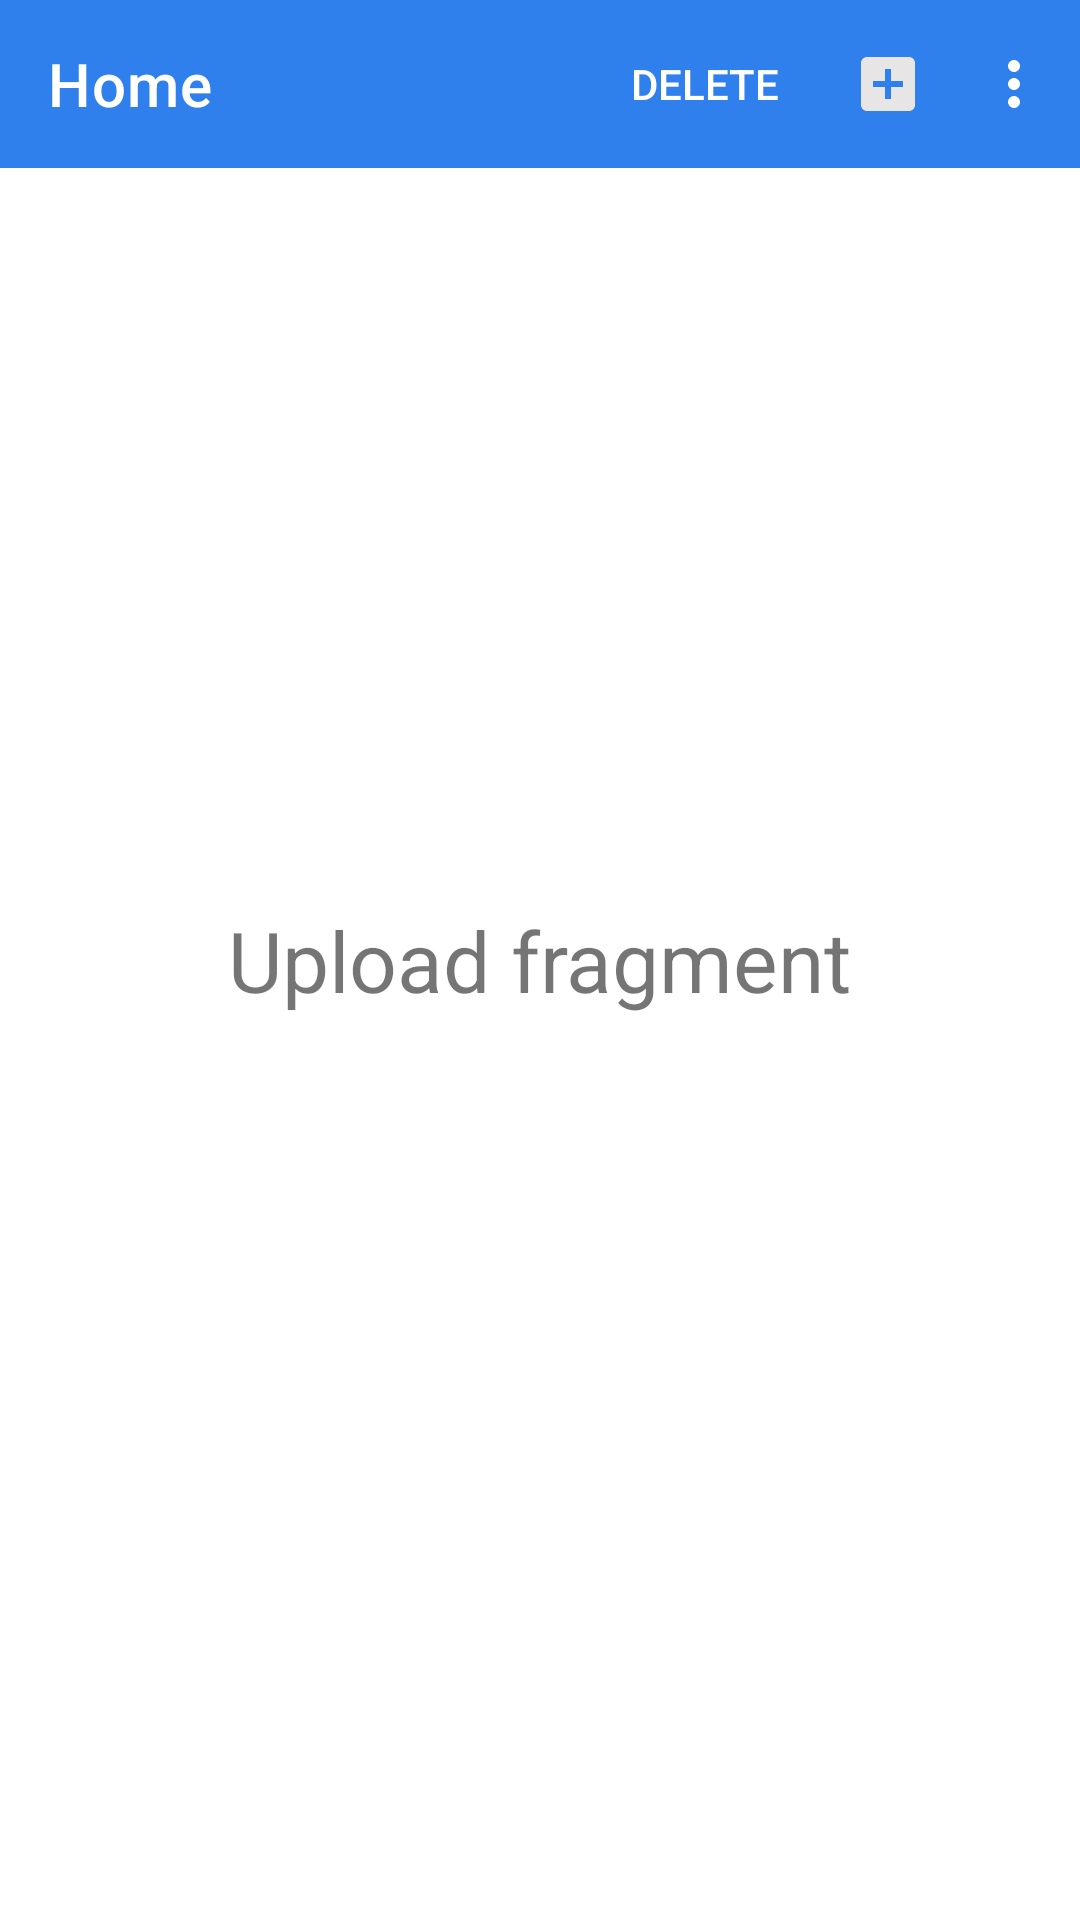

The Android layout XML behind this screen, and the referenced resources:
<!-- AndroidManifest.xml: application theme Theme.TripAppTCD0502 -->
<!-- res/layout/fragment_upload_cloud.xml -->
<?xml version="1.0" encoding="utf-8"?>
<FrameLayout xmlns:android="http://schemas.android.com/apk/res/android"
    xmlns:tools="http://schemas.android.com/tools"
    android:layout_width="match_parent"
    android:layout_height="match_parent"
    tools:context=".View.UploadCloudFragment">

    <include
        layout="@layout/tool_bar" />

    
    <TextView
        android:layout_width="wrap_content"
        android:layout_height="wrap_content"
        android:layout_gravity="center"
        android:textSize="28sp"
        android:text="@string/upload_blank_fragment" />

</FrameLayout>
<!-- res/layout/tool_bar.xml (included above) -->
<?xml version="1.0" encoding="utf-8"?>
<androidx.constraintlayout.widget.ConstraintLayout xmlns:android="http://schemas.android.com/apk/res/android"
    xmlns:tools="http://schemas.android.com/tools"
    android:layout_width="match_parent"
    android:layout_height="match_parent"
    xmlns:app="http://schemas.android.com/apk/res-auto">
    <com.google.android.material.appbar.AppBarLayout
        android:layout_width="match_parent"
        android:layout_height="wrap_content"
        tools:ignore="MissingConstraints">
        <com.google.android.material.appbar.MaterialToolbar
            android:id="@+id/topAppBar"
            android:layout_width="match_parent"
            android:layout_height="?attr/actionBarSize"
            app:title="@string/page_title"
            app:menu="@menu/top_app_bar"
            app:navigationIcon="@drawable/ic_menu"
            style="@style/Widget.MaterialComponents.Toolbar.Primary"
            />


    </com.google.android.material.appbar.AppBarLayout>

</androidx.constraintlayout.widget.ConstraintLayout>
<!-- resources referenced by this layout -->
<resources>
  <string name="page_title">Home</string>
  <string name="upload_blank_fragment">Upload fragment</string>
  <style name="Theme.TripAppTCD0502" parent="Theme.MaterialComponents.DayNight.NoActionBar">
          
          <item name="colorPrimary">#2F80ED</item>
          <item name="colorPrimaryVariant">@color/purple_700</item>
          <item name="colorOnPrimary">@color/white</item>
          
          <item name="colorSecondary">@color/teal_200</item>
          <item name="colorSecondaryVariant">@color/teal_700</item>
          <item name="colorOnSecondary">@color/black</item>
          
          <item name="android:statusBarColor" tools:targetApi="l">?attr/colorPrimaryVariant</item>
          
      </style>
  <color name="purple_700">#FF3700B3</color>
  <color name="white">#FFFFFFFF</color>
  <color name="teal_200">#FF03DAC5</color>
  <color name="teal_700">#FF018786</color>
  <color name="black">#FF000000</color>
</resources>
